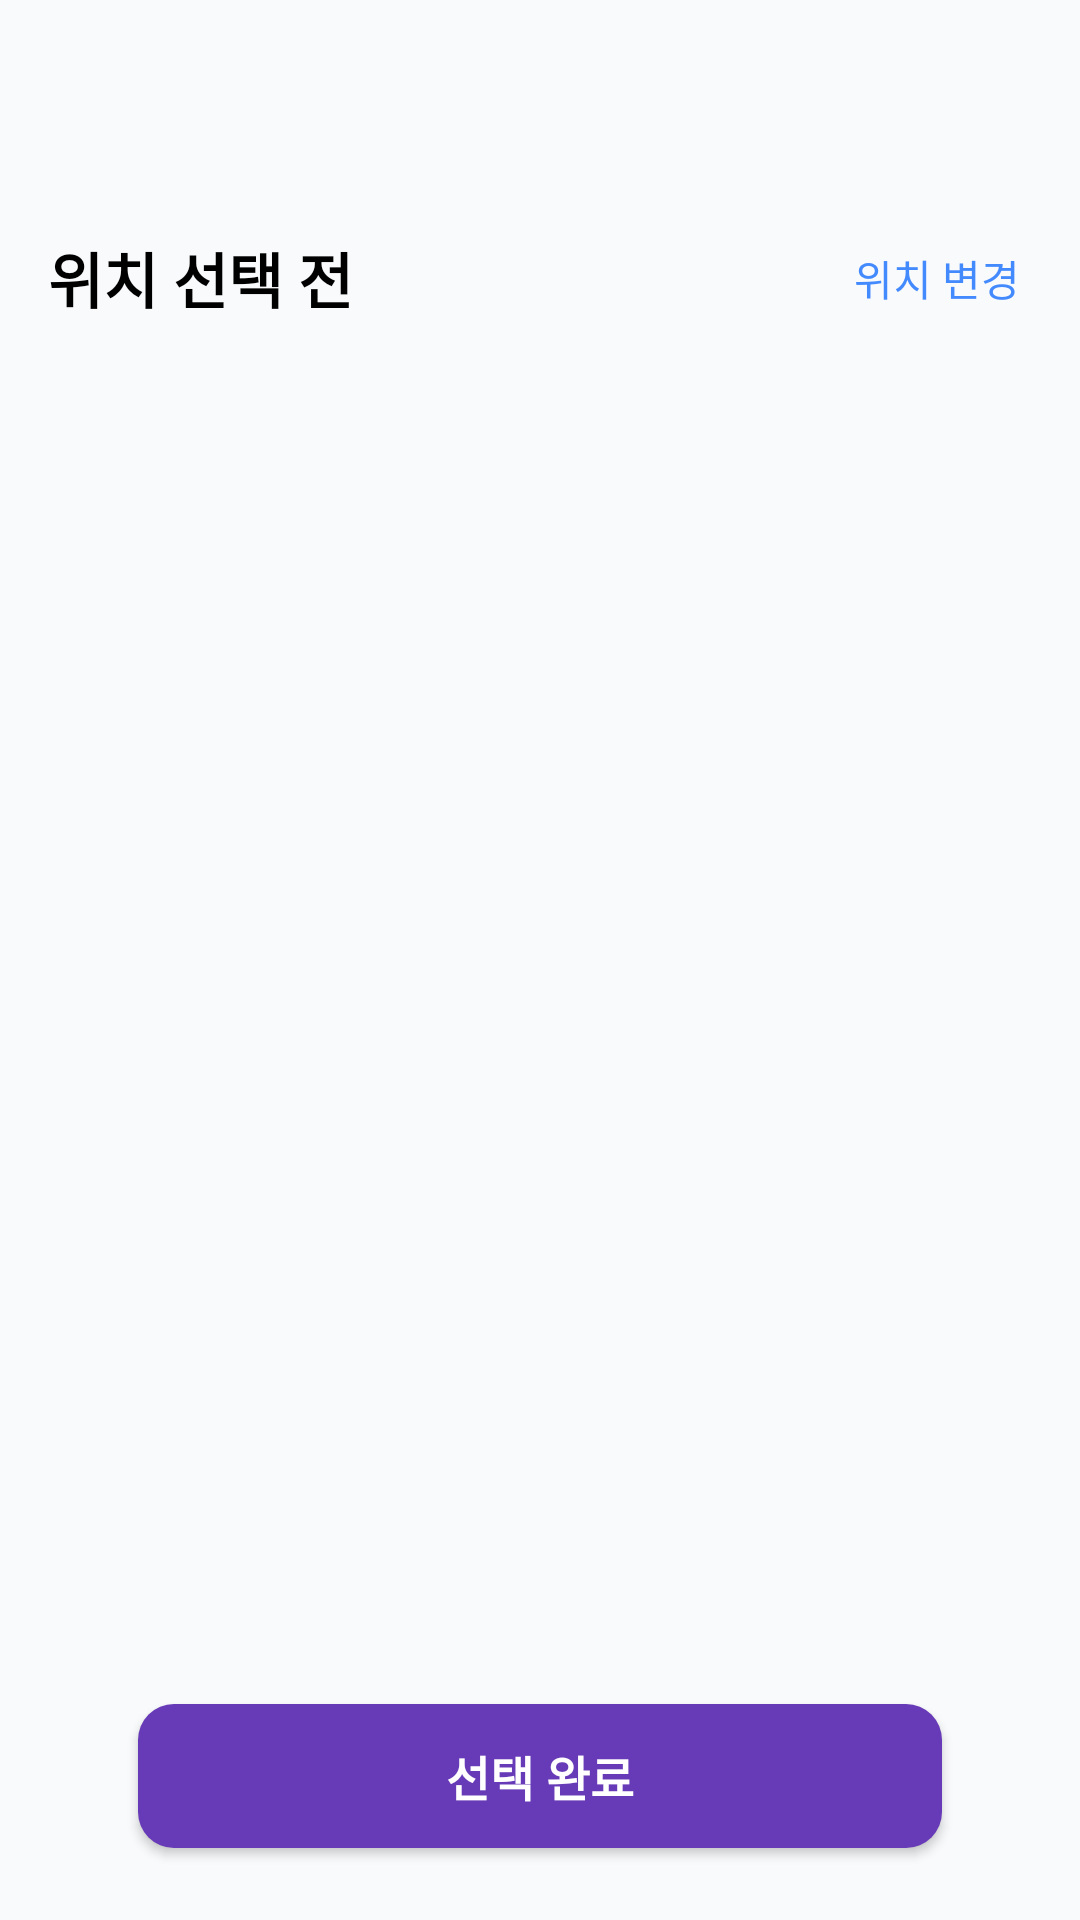

Produce the Android XML layout that renders to this screen, including the resource entries it uses.
<!-- AndroidManifest.xml: application theme Theme.Silmedy -->
<!-- res/layout/activity_pharmacy_list.xml -->
<?xml version="1.0" encoding="utf-8"?>
<LinearLayout xmlns:android="http://schemas.android.com/apk/res/android"
    android:id="@+id/main"
    android:layout_width="match_parent"
    android:layout_height="match_parent"
    android:background="#F9FAFB"
    android:orientation="vertical"
    android:padding="16dp">

    
    <ImageButton
        android:id="@+id/btnBack"
        android:layout_width="40dp"
        android:layout_height="40dp"
        android:layout_marginTop="10dp"
        android:background="?attr/selectableItemBackgroundBorderless"
        android:contentDescription="@string/btn_back"
        android:src="@drawable/back_icon" />

    
    <LinearLayout
        android:layout_width="match_parent"
        android:layout_height="wrap_content"
        android:layout_marginTop="12dp"
        android:layout_marginBottom="8dp"
        android:gravity="center_vertical"
        android:orientation="horizontal">

        <TextView
            android:id="@+id/locationText"
            android:layout_width="0dp"
            android:layout_height="wrap_content"
            android:layout_weight="1"
            android:text="위치 선택 전"
            android:textColor="#000000"
            android:textSize="20sp"
            android:textStyle="bold" />

        <TextView
            android:id="@+id/btnChangeLocation"
            android:layout_width="wrap_content"
            android:layout_height="wrap_content"
            android:padding="4dp"
            android:text="위치 변경"
            android:textColor="#448AFF"
            android:textSize="14sp" />
    </LinearLayout>

    
    <LinearLayout
        android:layout_width="wrap_content"
        android:layout_height="wrap_content"
        android:layout_marginBottom="8dp"
        android:gravity="start"
        android:orientation="horizontal"/>

    
    <androidx.recyclerview.widget.RecyclerView
        android:id="@+id/pharmacyRecyclerView"
        android:layout_width="match_parent"
        android:layout_height="0dp"
        android:layout_marginTop="20dp"
        android:layout_weight="1"
        android:clipToPadding="false"
        android:scrollbars="vertical" />

    <Button
        android:id="@+id/btnSelectComplete"
        android:layout_width="match_parent"
        android:layout_height="wrap_content"
        android:layout_marginLeft="30dp"
        android:layout_marginTop="12dp"
        android:layout_marginRight="30dp"
        android:layout_marginBottom="8dp"
        android:background="@drawable/rounded_button"
        android:padding="12dp"
        android:text="선택 완료"
        android:textColor="#FFFFFF"
        android:textSize="16sp"
        android:textStyle="bold" />
</LinearLayout>
<!-- resources referenced by this layout -->
<resources>
  <!-- drawable rounded_button (drawable) -->
  <shape xmlns:android="http://schemas.android.com/apk/res/android"
      android:shape="rectangle">
      <solid android:color="@color/deep_purple" /> 
      <corners android:radius="12dp" />             
  </shape>
  <string name="btn_back">뒤로가기</string>
  <style name="Theme.Silmedy" parent="Base.Theme.Silmedy" />
  <color name="deep_purple">#673AB7</color>
  <style name="Base.Theme.Silmedy" parent="Theme.Material3.DayNight.NoActionBar">
          
          
          
          <item name="android:statusBarColor">@android:color/white</item>
          
          <item name="android:windowLightStatusBar">true</item>
      </style>
</resources>
